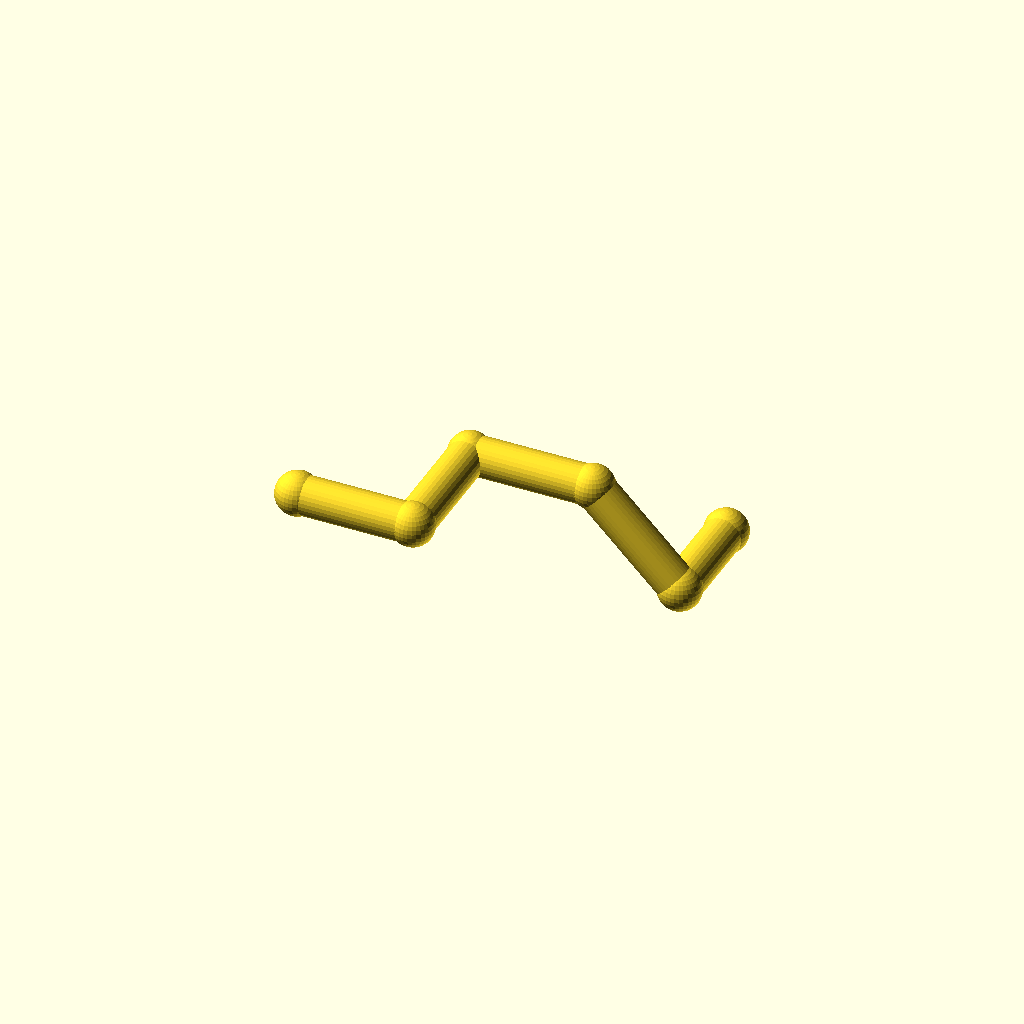
Cell 1 — every parameter at its default value.
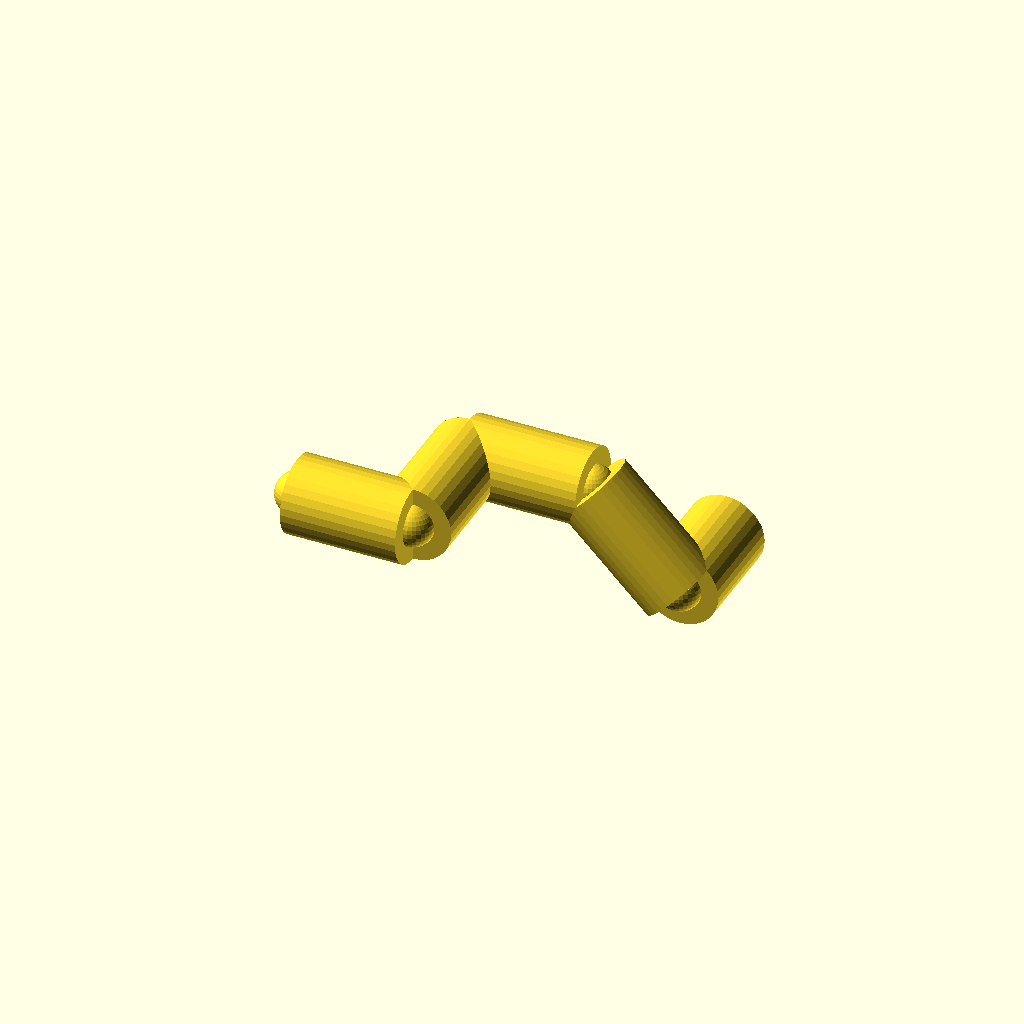
Cell 2 — pipe_r set to 10, the other parameters unchanged.
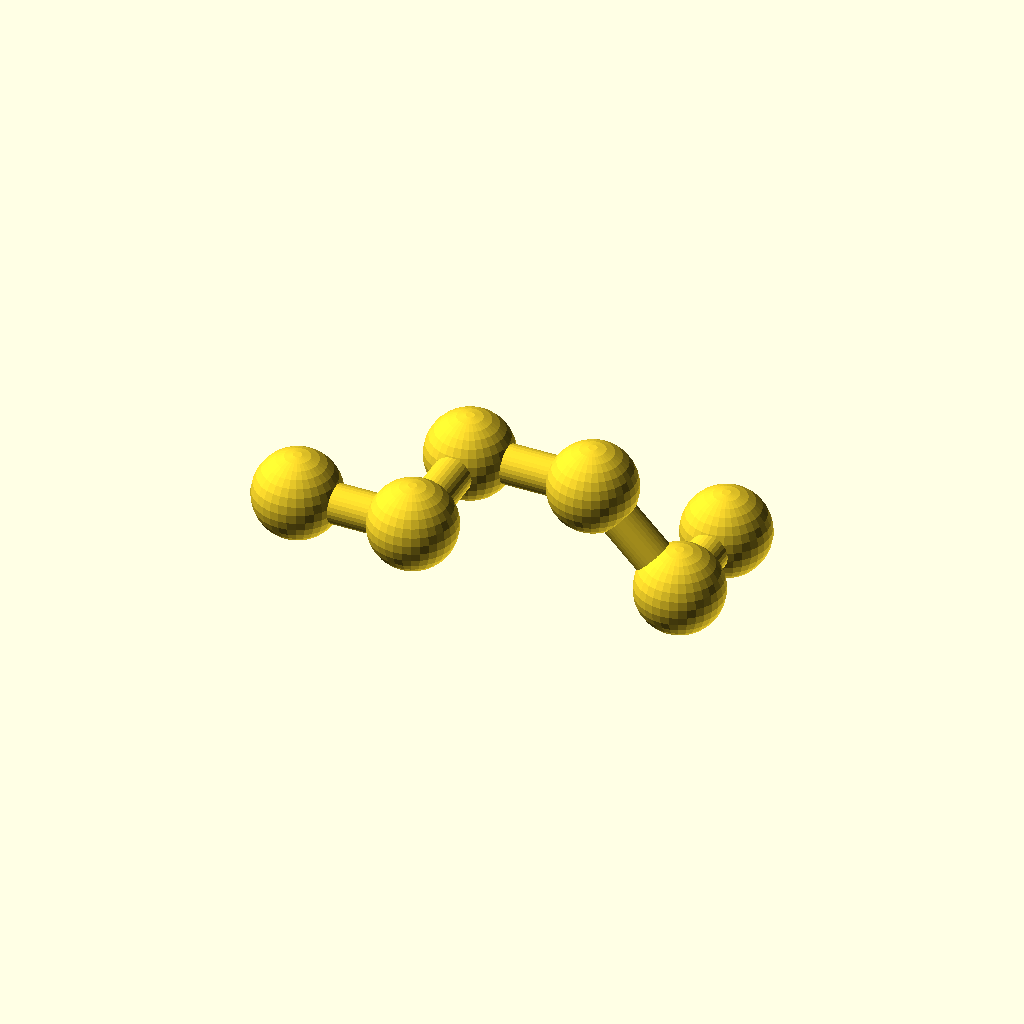
Cell 3 — collar_r set to 11.2, the other parameters unchanged.
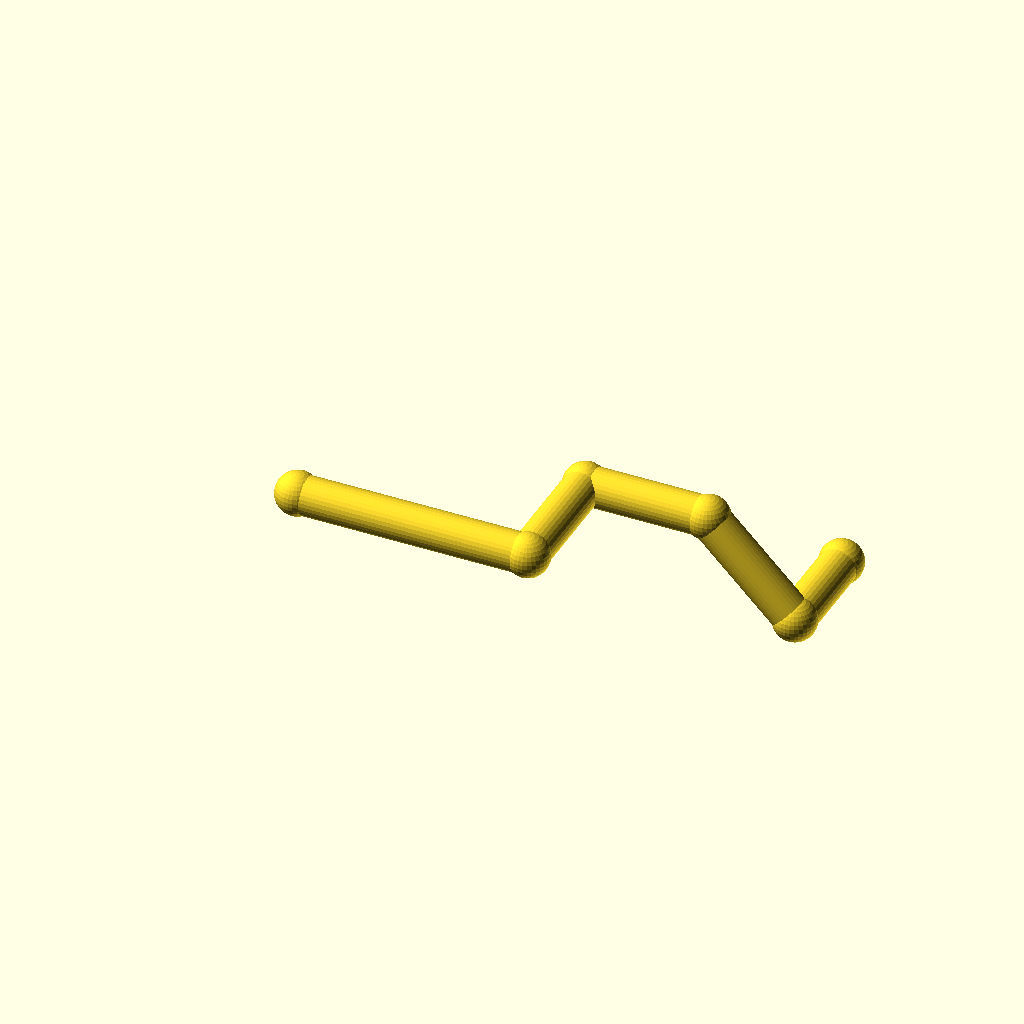
Cell 4: the same model with leg_1 = 60.
All cells are drawn from one camera (rotation 55°, 0°, 25°, orthographic, colour scheme Cornfield), so only the parameter changes between them.
OpenSCAD source file optional_data/data/wire2/piperoutes/scene_0202.scad:
$fn = 32;

// ----------------------------------------------------------------------
// Pipe route
// ----------------------------------------------------------------------

// --- parameters (mm) ---
pipe_r = 5;               // pipe radius
collar_r = 5.6;           // joint collar radius
turn_90 = 90;             // right-angle elbow, degrees
turn_45 = 45;             // diagonal elbow angle, degrees
leg_1 = 30;               // length of pipe segment 1
leg_2 = 32;               // length of pipe segment 2
leg_3 = 32;               // length of pipe segment 3
leg_4 = 32;               // length of pipe segment 4
leg_5 = 26;               // length of pipe segment 5
segments = 5;             // number of straight pipe segments

bbox_x = (leg_1 + leg_3 + leg_4 / sqrt(2)) - (0) + 2 * collar_r;  // overall X, joints included
bbox_y = (leg_2 + leg_5) - (0) + 2 * collar_r;  // overall Y, joints included
bbox_z = (0) - (-leg_4 / sqrt(2)) + 2 * collar_r;  // overall Z, joints included
pipe_d = 2 * pipe_r;  // pipe outer diameter
collar_d = 2 * collar_r;  // collar diameter
p0 = [0, 0, 0];
p1 = p0 + [1, 0, 0] * leg_1;
p2 = p1 + [0, 1, 0] * leg_2;
p3 = p2 + [1, 0, 0] * leg_3;
p4 = p3 + [1 / sqrt(2), 0, -1 / sqrt(2)] * leg_4;
p5 = p4 + [0, 1, 0] * leg_5;
nodes = [p0, p1, p2, p3, p4, p5];

module member(a, b, r) {
  /* round stock from joint a to joint b, ends buried in the joint balls */
  d = b - a;
  length = norm(d);
  translate(a) rotate([0, acos(d[2] / length), atan2(d[1], d[0])])
    cylinder(h = length, r = r);
}

module joint(p, r) {
  /* ball at the joint centre, fatter than every member meeting there */
  translate(p) sphere(r = r);
}

/* members - each call is one graph edge */
member(nodes[0], nodes[1], pipe_r);
member(nodes[1], nodes[2], pipe_r);
member(nodes[2], nodes[3], pipe_r);
member(nodes[3], nodes[4], pipe_r);
member(nodes[4], nodes[5], pipe_r);

/* joint balls */
for (p = nodes) joint(p, collar_r);
Customizer parameters (derived from the source; name, type, default, range or options):
pipe_r: number, default 5
collar_r: number, default 5.6
turn_90: number, default 90
turn_45: number, default 45
leg_1: number, default 30
leg_2: number, default 32
leg_3: number, default 32
leg_4: number, default 32
leg_5: number, default 26
segments: number, default 5
p0: vector, default [0, 0, 0]
